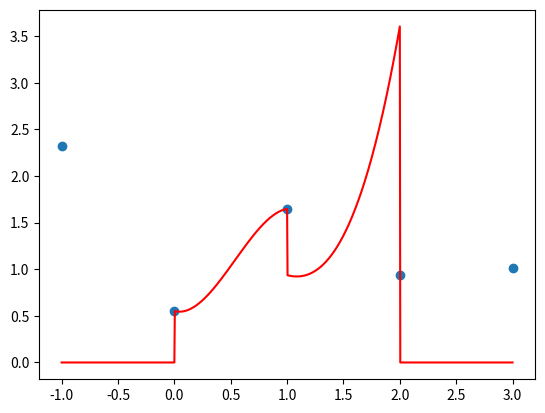

Reproduce this figure in Python.
#!/usr/bin/python

#import
import numpy as np
from numpy import random as rd
import matplotlib.pyplot as plt

#defintions
def interpolation_Cubique(p0,p1,p2,p3,x) :
    # dev note ~~~~~~~~~~~~~~~~~~~~~~~~~~~~~~~~~~~~~~~~~~~~~~~~~~~
    # I never took into account the x-coordinates of p0,p1,p2,p3
    # this feels wrong on more than one level ...
    # dev note ~~~~~~~~~~~~~~~~~~~~~~~~~~~~~~~~~~~~~~~~~~~~~~~~~~~

    a = -0.5*p0 + 1.5*p1 - 1.5*p2 + 0.5*p3
    b =      p0 - 2.5*p1 + 2.0*p2 - 0.5*p3
    c = -0.5*p0          + 0.5*p2
    d = p1
    return d + c*x + b*x**2 + a*x**3

# def interpolation_BiCubique(p00,p01,p02, ... ,x,y) :
#     f = interpolation_Cubique
#     return f(f(p00,p01,p02,p03,y),
#              f(p10,p11,p12,p13,y),
#              f(p20,p21,p22,p23,y),
#              f(p30,p31,p32,p33,y),x)

#script
N = 4
x = np.linspace(-1,3,N+1)
data = rd.normal(1,1,N+1)

nrad = 1000
refined_x = np.linspace(-1,3,nrad+1)
interpol_data = np.zeros(nrad+1)
i_old = 0
for i in range(nrad) :
    while (x[i_old] < refined_x[i]) :
        i_old += 1
    if i_old > 1 and i_old < N : #forget about the borders for now
        #print i, i_old
        interpol_data[i] = interpolation_Cubique(data[i_old-2],
                                                 data[i_old-1],
                                                 data[i_old],
                                                 data[i_old+1],
                                                 refined_x[i])

plt.scatter(x,data)
#plt.scatter(refined_x,interpol_data, marker='+', color='r')
plt.plot(refined_x,interpol_data, color='r')
plt.savefig("coucou.png")

    
